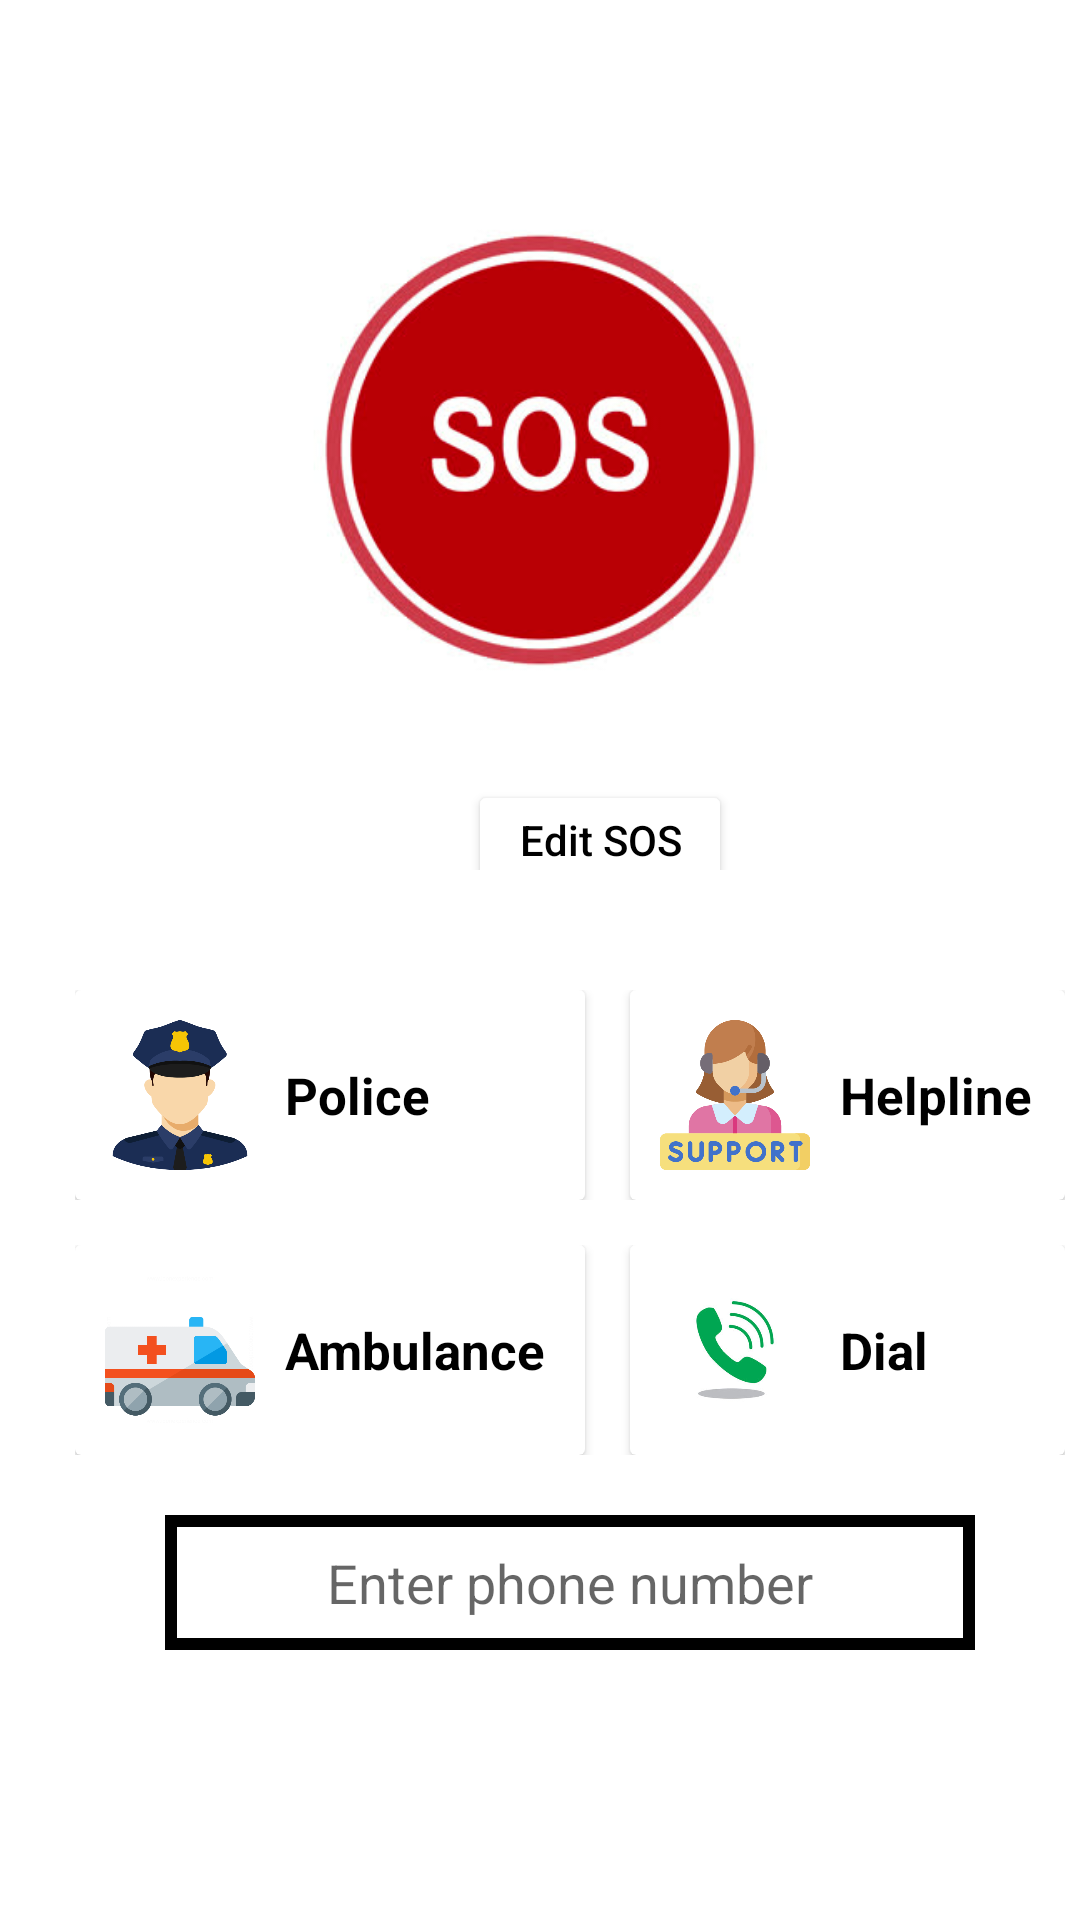

Android layout source for this screen:
<!-- AndroidManifest.xml: application theme Theme.WomenSecurity -->
<!-- res/layout/home_fragment.xml -->
<?xml version="1.0" encoding="utf-8"?>
<LinearLayout xmlns:android="http://schemas.android.com/apk/res/android"
    xmlns:tools="http://schemas.android.com/tools"
    android:layout_width="match_parent"
    android:layout_height="match_parent"
    xmlns:app="http://schemas.android.com/apk/res-auto"
    tools:context=".home_fragment"
    android:orientation="vertical"
    android:gravity="center">
    <ImageView
        android:id="@+id/btnSOS"
        android:layout_width="200dp"
        android:layout_height="200dp"
        android:scaleType="centerCrop"
        android:src="@drawable/sos_icon"
        android:layout_gravity="center"
        android:layout_marginBottom="10dp"
       />
    <LinearLayout
        android:layout_width="wrap_content"
        android:layout_height="30dp"
        android:orientation="horizontal">

        <Button
            android:id="@+id/btn_editSOS"
            android:layout_width="wrap_content"
            android:layout_height="40dp"
            android:layout_marginRight="20dp"
            android:layout_marginLeft="60dp"
            android:layout_marginBottom="50dp"
            android:backgroundTint="@color/white"
            android:text="Edit SOS"
            android:textAllCaps="false"
            android:textColor="@color/black"
            />
    </LinearLayout>


    <LinearLayout
        android:layout_width="wrap_content"
        android:layout_height="wrap_content"
        android:orientation="vertical"
        android:layout_gravity="center"
        android:layout_marginTop="40dp"
        android:layout_marginLeft="20dp"
        android:layout_marginRight="10dp"
        android:layout_marginBottom="30dp">
        <LinearLayout
            android:layout_width="wrap_content"
            android:layout_height="wrap_content"
            android:orientation="horizontal"
            android:layout_marginBottom="15dp">
            <androidx.cardview.widget.CardView
                android:id="@+id/btnPolice"
                android:layout_width="wrap_content"
                android:layout_height="wrap_content"
                android:elevation="10dp"
                android:layout_marginRight="15dp">
                <LinearLayout
                    android:layout_width="wrap_content"
                    android:layout_height="wrap_content"
                    android:orientation="horizontal"
                    android:padding="10dp">
                    <ImageView
                        android:layout_width="50dp"
                        android:layout_height="50dp"
                        android:id="@+id/police_call"
                        android:src="@drawable/img_2"
                        android:layout_marginRight="10dp"/>
                    <TextView
                        android:layout_width="90dp"
                        android:layout_height="wrap_content"
                        android:text="Police"
                        android:layout_gravity="center"
                        android:textStyle="bold"
                        android:textSize="17dp"
                        android:textColor="@color/black"/>
                </LinearLayout>

            </androidx.cardview.widget.CardView>
            <androidx.cardview.widget.CardView
                    android:id="@+id/btnWomen"
                    android:layout_width="wrap_content"
                    android:layout_height="wrap_content"
                    android:elevation="10dp">
                    <LinearLayout
                        android:layout_width="wrap_content"
                        android:layout_height="wrap_content"
                        android:orientation="horizontal"
                        android:padding="10dp">
                        <ImageView
                            android:layout_width="50dp"
                            android:layout_height="50dp"
                            android:src="@drawable/img_4"
                            android:layout_marginRight="10dp"/>
                        <TextView
                            android:layout_width="90dp"
                            android:layout_height="wrap_content"
                            android:text="Helpline"
                            android:layout_gravity="center"
                            android:textStyle="bold"
                            android:textSize="17dp"
                            android:textColor="@color/black"/>
                    </LinearLayout>

                </androidx.cardview.widget.CardView>
        </LinearLayout>
        <LinearLayout
            android:layout_width="wrap_content"
            android:layout_height="wrap_content"
            android:orientation="horizontal"
            android:layout_marginBottom="10dp">
            <androidx.cardview.widget.CardView
                android:id="@+id/btnAmbulance"
                android:layout_width="wrap_content"
                android:layout_height="wrap_content"
                android:elevation="10dp"
                android:layout_marginRight="15dp">
                <LinearLayout
                    android:layout_width="wrap_content"
                    android:layout_height="wrap_content"
                    android:orientation="horizontal"
                    android:padding="10dp">
                    <ImageView
                        android:layout_width="50dp"
                        android:layout_height="50dp"
                        android:src="@drawable/img"
                        android:layout_marginRight="10dp"/>
                    <TextView
                        android:layout_width="90dp"
                        android:layout_height="wrap_content"
                        android:text="Ambulance"
                        android:layout_gravity="center"
                        android:textStyle="bold"
                        android:textSize="17dp"
                        android:textColor="@color/black"/>
                </LinearLayout>

            </androidx.cardview.widget.CardView>
            <androidx.cardview.widget.CardView
                android:id="@+id/btnDial"
                android:layout_width="wrap_content"
                android:layout_height="wrap_content"
                android:elevation="10dp">
                <LinearLayout
                    android:layout_width="wrap_content"
                    android:layout_height="wrap_content"
                    android:orientation="horizontal"
                    android:padding="10dp">

                    <ImageView
                        android:layout_width="50dp"
                        android:layout_height="50dp"
                        android:layout_marginRight="10dp"
                        android:src="@drawable/img_6" />

                    <TextView
                        android:layout_width="90dp"
                        android:layout_height="wrap_content"
                        android:text="Dial"
                        android:layout_gravity="center"
                        android:textStyle="bold"
                        android:textSize="17dp"
                        android:textColor="@color/black"/>
                </LinearLayout>

            </androidx.cardview.widget.CardView>
        </LinearLayout>
        <EditText
            android:id="@+id/dialedNumber"
            android:layout_width="match_parent"
            android:layout_height="45dp"
            android:layout_marginTop="10dp"
            android:layout_marginBottom="10dp"
            android:layout_marginLeft="30dp"
            android:layout_marginRight="30dp"
            android:gravity="center"
            android:hint="Enter phone number"
            android:textSize="18dp"
            android:inputType="number"
            android:maxLength="10"
            android:background="@drawable/border_dial"/>
    </LinearLayout>

</LinearLayout>
<!-- resources referenced by this layout -->
<resources>
  <color name="black">#FF000000</color>
  <color name="white">#FFFFFFFF</color>
  <!-- drawable border_dial (drawable) -->
  <?xml version="1.0" encoding="utf-8"?>
  <shape android:shape="rectangle"
      xmlns:android="http://schemas.android.com/apk/res/android">
      <stroke android:color="@color/black"
          android:width="4dp"/>
  
  
  </shape>
  <!-- drawable img: png bitmap (drawable, 17836 bytes) -->
  <!-- drawable img_2: png bitmap (drawable, 24727 bytes) -->
  <!-- drawable img_4: png bitmap (drawable, 27994 bytes) -->
  <!-- drawable img_6: png bitmap (drawable, 34788 bytes) -->
  <!-- drawable sos_icon: png bitmap (drawable, 61838 bytes) -->
  <style name="Theme.WomenSecurity" parent="Theme.MaterialComponents.DayNight.DarkActionBar">
          
          <item name="colorPrimary">@color/pink</item>
          <item name="colorPrimaryVariant">@color/purple_700</item>
          <item name="colorOnPrimary">@color/white</item>
          
          <item name="colorSecondary">@color/teal_200</item>
          <item name="colorSecondaryVariant">@color/teal_700</item>
          <item name="colorOnSecondary">@color/black</item>
          
          <item name="android:statusBarColor" tools:targetApi="21">?attr/colorPrimaryVariant</item>
          
      </style>
  <color name="pink">#CCD80E9F</color>
  <color name="purple_700">#FF3700B3</color>
  <color name="teal_200">#FF03DAC5</color>
  <color name="teal_700">#FF018786</color>
</resources>
